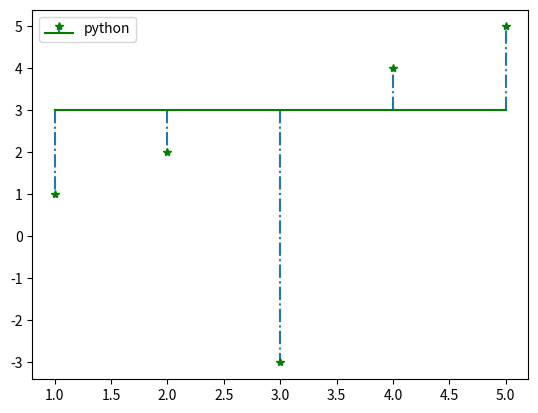

The script that saved this image:
import matplotlib.pyplot as plt

x=[1,2,3,4,5]
y=[1,2,-3,4,5]

plt.stem(x,y,linefmt='.-.',markerfmt='g*',bottom=3,basefmt='g',label="python")
plt.legend()
plt.show()
